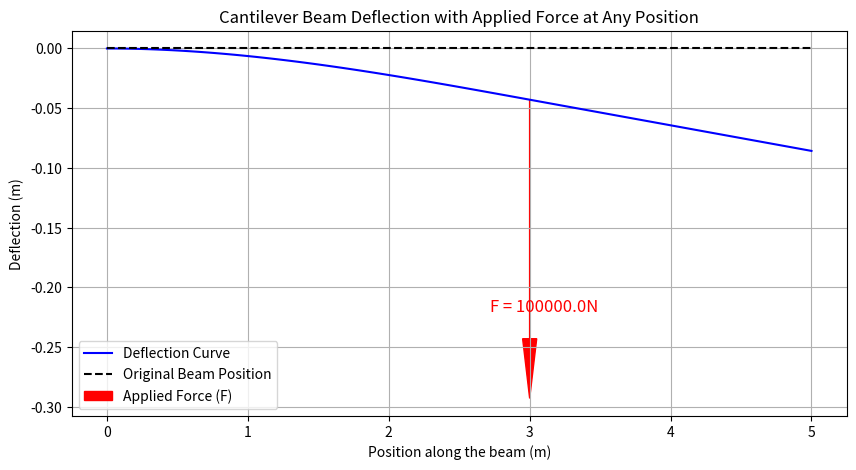

Write Python code to recreate this figure.
import numpy as np
import matplotlib.pyplot as plt
import argparse

def get_args():
    parser = argparse.ArgumentParser(description="Calculate and plot deflection of a cantilever beam with a force applied at any position.")

    parser.add_argument('--length', type=float, default=5.0, help="Length of the beam in meters (default: 5.0)")
    parser.add_argument('--youngs_modulus', type=float, default=210e9, help="Young's Modulus in Pascals (default: 210e9 for steel)")
    parser.add_argument('--second_moment', type=float, default=0.0001, help="Second moment of area in meters^4 (default: 0.0001)")
    parser.add_argument('--force', type=float, default=100000.0, help="Force applied on the beam in Newtons (default: 100000.0)")
    parser.add_argument('--position', type=float, default=3.0, help="Position along the beam where force is applied in meters (default: 3.0)")

    args = parser.parse_args()
    return args

def main():
    args = get_args()

    L = args.length          
    E = args.youngs_modulus 
    I = args.second_moment   
    F = args.force           
    a = args.position   

    x_vals = np.linspace(0, L, 100)

    deflection = -np.piecewise(
        x_vals,
        [x_vals <= a, x_vals > a],
        [
            lambda x: (F * x**2) / (6 * E * I) * (3 * a - x),
            lambda x: (F * a**2) / (6 * E * I) * (3 * x - a)
        ]
    )

    plt.figure(figsize=(10, 5))
    plt.plot(x_vals, deflection, label="Deflection Curve", color="b")
    plt.xlabel("Position along the beam (m)")
    plt.ylabel("Deflection (m)")
    plt.title("Cantilever Beam Deflection with Applied Force at Any Position")

    plt.plot(x_vals, np.zeros_like(x_vals), 'k--', label="Original Beam Position")

    deflection_at_a = -(F * a**2) / (6 * E * I) * (3 * a - a)
    plt.arrow(a, deflection_at_a, 0, -0.2, head_width=0.1, head_length=0.05, fc='r', ec='r', label="Applied Force (F)")
    plt.text(a + 0.1, -0.22, f"F = {F}N", color="r", fontsize=12, ha='center')

    plt.legend()

    plt.grid(True)
    plt.show()
    
if __name__ == "__main__":
    main()
